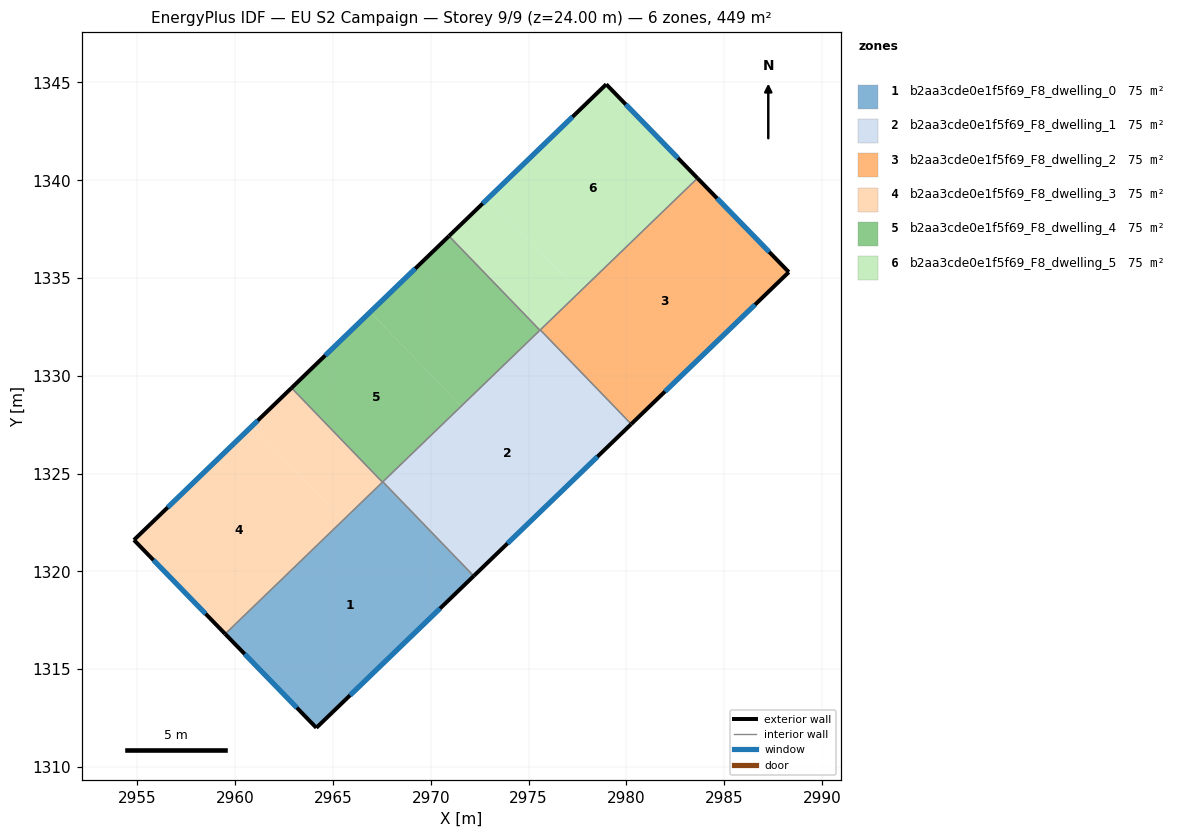
=== STOREY PLAN SPEC (per zone: floor XY polygon, exterior-wall plan segments, windows/doors) ===
zone 1: b2aa3cde0e1f5f69_F8_dwelling_0  (74.9 m²)
  floor: (2967.55, 1324.58) (2972.20, 1319.76) (2964.15, 1312.00) (2959.49, 1316.80)
  exterior wall: (2964.15, 1312.00) – (2972.20, 1319.76)  [11.2 m]
    window: (2965.87, 1313.66) – (2970.47, 1318.10)  [11.0 m²]
  exterior wall: (2959.49, 1316.80) – (2964.15, 1312.00)  [6.7 m]
    window: (2960.49, 1315.77) – (2963.15, 1313.03)  [6.6 m²]
  interior walls: 3
zone 2: b2aa3cde0e1f5f69_F8_dwelling_1  (74.9 m²)
  floor: (2975.60, 1332.35) (2980.25, 1327.53) (2972.20, 1319.76) (2967.55, 1324.58)
  exterior wall: (2972.20, 1319.76) – (2980.25, 1327.53)  [11.2 m]
    window: (2973.92, 1321.43) – (2978.53, 1325.87)  [11.0 m²]
  interior walls: 4
zone 3: b2aa3cde0e1f5f69_F8_dwelling_2  (74.9 m²)
  floor: (2983.64, 1340.11) (2988.31, 1335.30) (2980.25, 1327.53) (2975.60, 1332.35)
  exterior wall: (2988.31, 1335.30) – (2983.64, 1340.11)  [6.7 m]
    window: (2987.31, 1336.33) – (2984.64, 1339.08)  [6.6 m²]
  exterior wall: (2980.25, 1327.53) – (2988.31, 1335.30)  [11.2 m]
    window: (2981.98, 1329.20) – (2986.58, 1333.64)  [11.0 m²]
  interior walls: 2
zone 4: b2aa3cde0e1f5f69_F8_dwelling_3  (74.9 m²)
  floor: (2960.87, 1327.44) (2965.52, 1322.62) (2959.49, 1316.80) (2954.82, 1321.61)
  floor: (2962.88, 1329.38) (2967.53, 1324.56) (2965.52, 1322.62) (2960.87, 1327.44)
  exterior wall: (2954.82, 1321.61) – (2959.49, 1316.80)  [6.7 m]
    window: (2955.82, 1320.58) – (2958.49, 1317.83)  [6.6 m²]
  exterior wall: (2962.88, 1329.38) – (2954.82, 1321.61)  [11.2 m]
    window: (2961.16, 1327.71) – (2956.55, 1323.27)  [11.0 m²]
  interior walls: 2
zone 5: b2aa3cde0e1f5f69_F8_dwelling_4  (74.9 m²)
  floor: (2966.91, 1333.26) (2971.56, 1328.45) (2967.53, 1324.56) (2962.88, 1329.38)
  floor: (2970.93, 1337.15) (2975.58, 1332.33) (2971.56, 1328.45) (2966.91, 1333.26)
  exterior wall: (2970.93, 1337.15) – (2962.88, 1329.38)  [11.2 m]
    window: (2969.21, 1335.48) – (2964.61, 1331.04)  [11.0 m²]
  interior walls: 4
zone 6: b2aa3cde0e1f5f69_F8_dwelling_5  (74.9 m²)
  floor: (2978.97, 1344.91) (2983.64, 1340.11) (2977.59, 1334.27) (2972.94, 1339.09)
  floor: (2972.94, 1339.09) (2977.59, 1334.27) (2975.58, 1332.33) (2970.93, 1337.15)
  exterior wall: (2983.64, 1340.11) – (2978.97, 1344.91)  [6.7 m]
    window: (2982.64, 1341.13) – (2979.97, 1343.88)  [6.6 m²]
  exterior wall: (2978.97, 1344.91) – (2970.93, 1337.15)  [11.2 m]
    window: (2977.25, 1343.25) – (2972.65, 1338.81)  [11.0 m²]
  interior walls: 3

=== DERIVED (storey summary) ===
Building: EU S2 Campaign
Storey: 9 of 9  (floor level z = 24.00 m)
Storey gross floor area: 449.4 m²
Zones on this storey: 6
  - b2aa3cde0e1f5f69_F8_dwelling_0: floor 74.9 m²; exterior wall 17.9 m (53.6 m²); 2 window(s) 17.5 m²; WWR 32.7%
  - b2aa3cde0e1f5f69_F8_dwelling_1: floor 74.9 m²; exterior wall 11.2 m (33.6 m²); 1 window(s) 11.0 m²; WWR 32.7%
  - b2aa3cde0e1f5f69_F8_dwelling_2: floor 74.9 m²; exterior wall 17.9 m (53.7 m²); 2 window(s) 17.5 m²; WWR 32.7%
  - b2aa3cde0e1f5f69_F8_dwelling_3: floor 74.9 m²; exterior wall 17.9 m (53.7 m²); 2 window(s) 17.5 m²; WWR 32.7%
  - b2aa3cde0e1f5f69_F8_dwelling_4: floor 74.9 m²; exterior wall 11.2 m (33.6 m²); 1 window(s) 11.0 m²; WWR 32.7%
  - b2aa3cde0e1f5f69_F8_dwelling_5: floor 74.9 m²; exterior wall 17.9 m (53.6 m²); 2 window(s) 17.5 m²; WWR 32.7%
Zone adjacency (shared interzone walls):
  - b2aa3cde0e1f5f69_F8_dwelling_0 ↔ b2aa3cde0e1f5f69_F8_dwelling_1
  - b2aa3cde0e1f5f69_F8_dwelling_0 ↔ b2aa3cde0e1f5f69_F8_dwelling_3
  - b2aa3cde0e1f5f69_F8_dwelling_0 ↔ b2aa3cde0e1f5f69_F8_dwelling_4
  - b2aa3cde0e1f5f69_F8_dwelling_1 ↔ b2aa3cde0e1f5f69_F8_dwelling_2
  - b2aa3cde0e1f5f69_F8_dwelling_1 ↔ b2aa3cde0e1f5f69_F8_dwelling_4
  - b2aa3cde0e1f5f69_F8_dwelling_1 ↔ b2aa3cde0e1f5f69_F8_dwelling_5
  - b2aa3cde0e1f5f69_F8_dwelling_2 ↔ b2aa3cde0e1f5f69_F8_dwelling_5
  - b2aa3cde0e1f5f69_F8_dwelling_3 ↔ b2aa3cde0e1f5f69_F8_dwelling_4
  - b2aa3cde0e1f5f69_F8_dwelling_4 ↔ b2aa3cde0e1f5f69_F8_dwelling_5